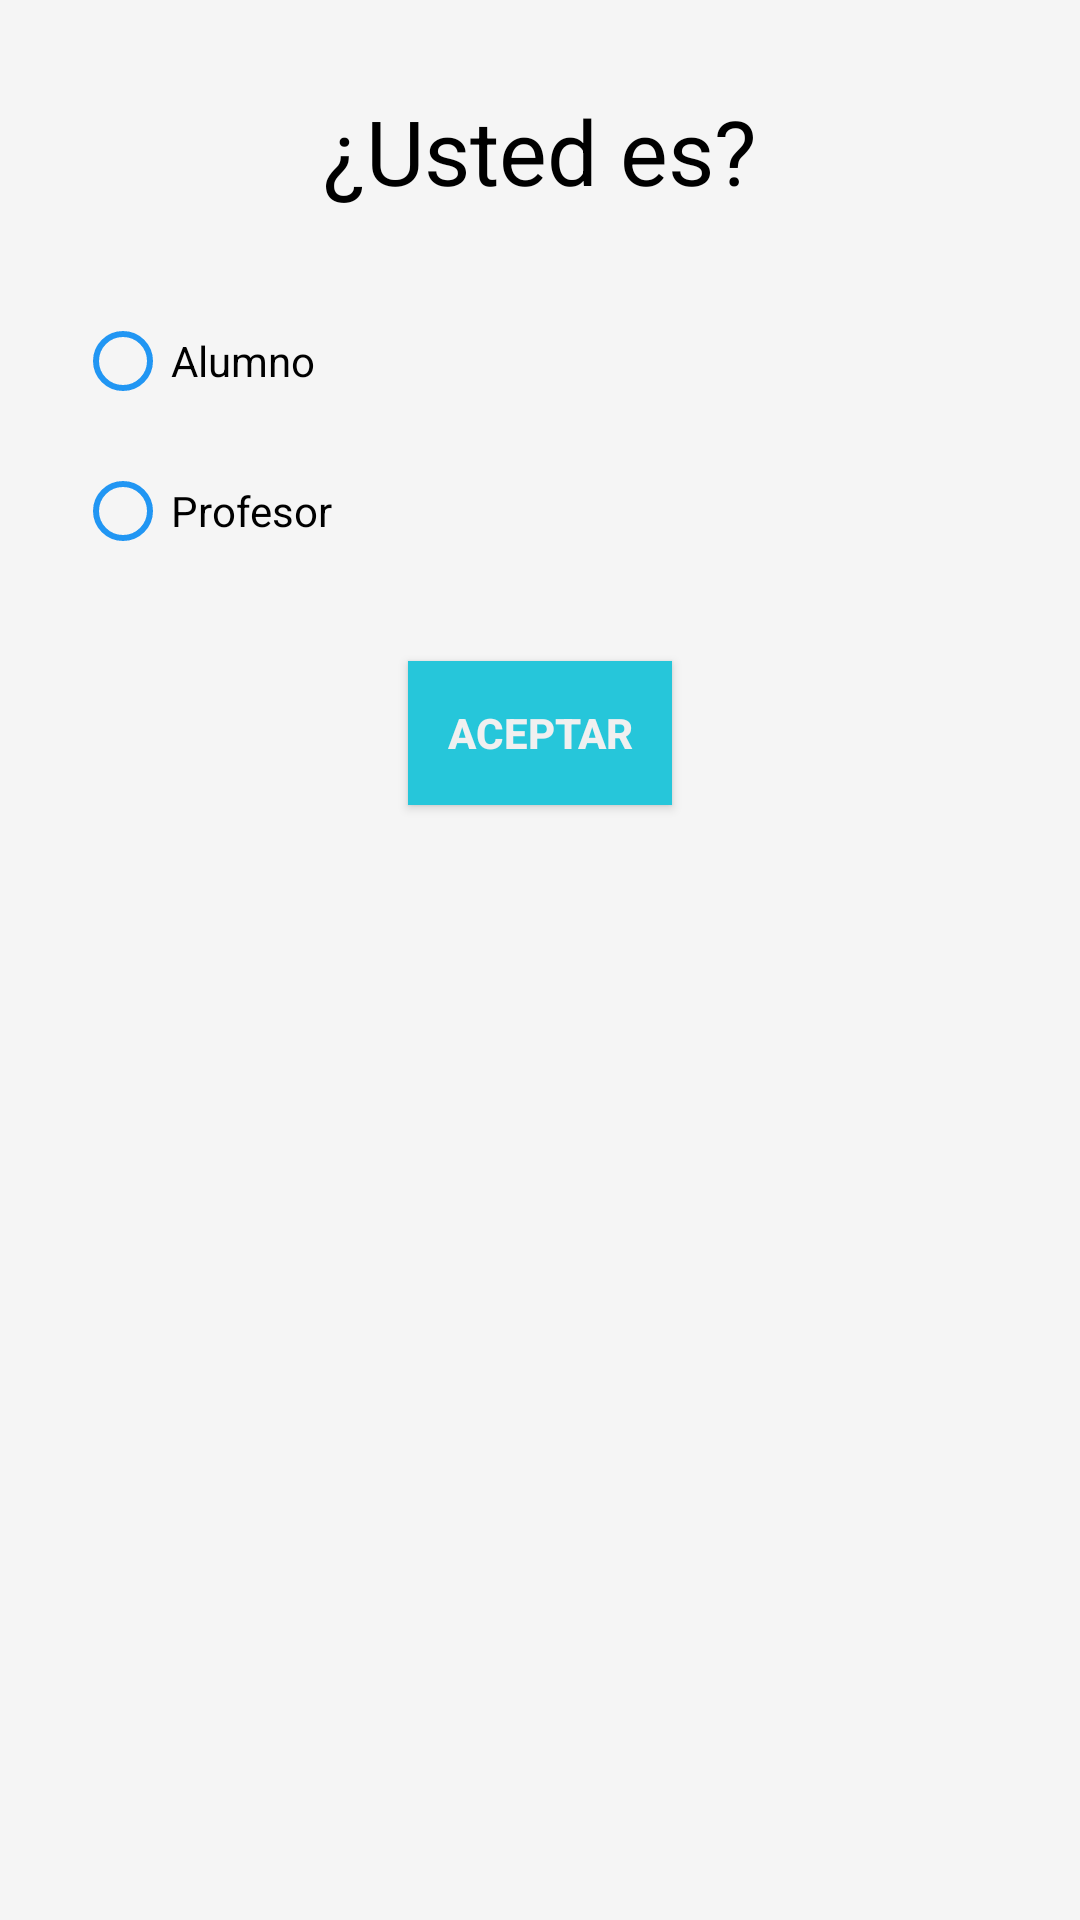

The Android layout XML behind this screen, and the referenced resources:
<!-- AndroidManifest.xml: application theme Theme.AppCompat.NoActionBar -->
<!-- res/layout/fragment_dialog.xml -->
<?xml version="1.0" encoding="utf-8"?>
<androidx.constraintlayout.widget.ConstraintLayout xmlns:android="http://schemas.android.com/apk/res/android"
    android:id="@+id/preguntaGoogle"
    xmlns:tools="http://schemas.android.com/tools"
    android:layout_width="match_parent"
    android:layout_height="match_parent"
    xmlns:app="http://schemas.android.com/apk/res-auto"
    android:background="@color/appBackground"
    tools:context=".fragment.DialogFragment">

    <TextView
        android:id="@+id/tittle_rol"
        android:layout_width="wrap_content"
        android:layout_height="wrap_content"
        android:text="¿Usted es?"
        android:textColor="@color/black"
        android:textSize="30dp"
        app:layout_constraintTop_toTopOf="parent"
        app:layout_constraintRight_toRightOf="parent"
        app:layout_constraintLeft_toLeftOf="parent"
        android:layout_marginTop="30dp"
        />

    <RadioGroup
        android:id="@+id/radioGroup"
        android:layout_width="match_parent"
        android:layout_height="wrap_content"
        android:orientation="vertical"
        android:padding="25dp"
        app:layout_constraintTop_toBottomOf="@+id/tittle_rol"
        app:layout_constraintLeft_toLeftOf="parent"
        app:layout_constraintRight_toRightOf="parent"
        >

        <RadioButton
            android:id="@+id/alumno"
            android:layout_width="match_parent"
            android:layout_height="wrap_content"
            android:text="Alumno"
            android:textColor="@color/black"
            android:buttonTint="#2196F3"
            android:minHeight="50dp"
            />


        <RadioButton
            android:id="@+id/profesor"
            android:layout_width="match_parent"
            android:layout_height="wrap_content"
            android:text="Profesor"
            android:textColor="@color/black"
            android:buttonTint="#2196F3"
            android:minHeight="50dp"
            />

    </RadioGroup>

    <Button
        android:id="@+id/aceptar"
        android:layout_width="wrap_content"
        android:layout_height="wrap_content"
        android:background="#26C6DA"
        android:text="Aceptar"
        android:textColor="#F0F0F0"
        android:textStyle="bold"
        app:layout_constraintLeft_toLeftOf="parent"
        app:layout_constraintRight_toRightOf="parent"
        app:layout_constraintTop_toBottomOf="@+id/radioGroup"
        tools:ignore="MissingConstraints,TextContrastCheck" />

</androidx.constraintlayout.widget.ConstraintLayout>
<!-- resources referenced by this layout -->
<resources>
  <color name="appBackground">#F5F5F5</color>
  <color name="black">#FF000000</color>
</resources>
